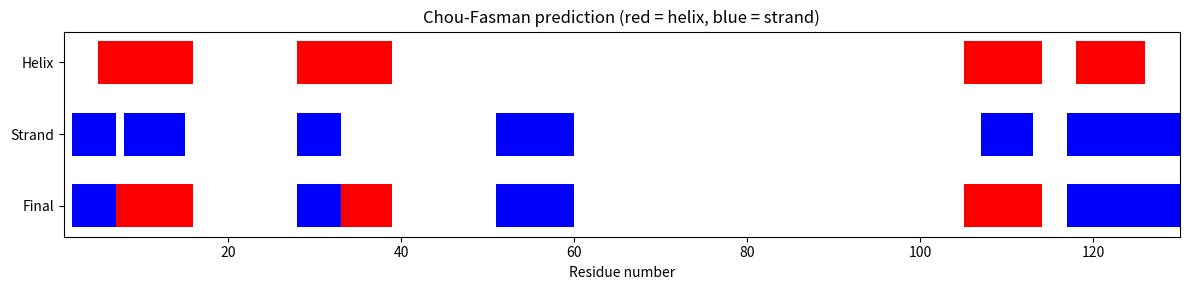

This chart was generated by the following Python code:
import matplotlib.pyplot as plt

seq3 = ("KVFGRCELAAAMKRHGLDNYRGYSLGNWVCAAKFESNFNTQATNRNTDGSTDYGILQINSRWWCNDGRTPGSRNLCN"
        "IPCSALLSSDITASVNCAKKIVSDGNGMNAWVAWRNRCKGTDVQAWIRGCRL")

P_alpha = {"E": 1.53, "A": 1.45, "L": 1.34, "H": 1.24, "M": 1.20, "Q": 1.17, "W": 1.14, "V": 1.14, "F": 1.12, "K": 1.07, "I": 1.00, "D": 0.98, "T": 0.82, "S": 0.79, "R": 0.79, "C": 0.77, "N": 0.73, "Y": 0.61, "P": 0.59, "G": 0.53}
P_beta = {"M": 1.67, "V": 1.65, "I": 1.60, "C": 1.30, "Y": 1.29, "F": 1.28, "Q": 1.23, "L": 1.22, "T": 1.20, "W": 1.19, "A": 0.97, "R": 0.90, "G": 0.81, "D": 0.80, "K": 0.74, "S": 0.72, "H": 0.71, "N": 0.65, "P": 0.62, "E": 0.26}

helix_score = {"E": 1, "A": 1, "L": 1, "H": 1, "M": 1, "Q": 1, "W": 1, "V": 1, "F": 1, "K": 0.5, "I": 0.5, "D": 0, "T": 0, "S": 0, "R": 0, "C": 0, "N": -1, "Y": -1, "P": -1, "G": -1}
strand_score = {"M": 1, "V": 1, "I": 1, "C": 1, "Y": 1, "F": 1, "Q": 1, "L": 1, "T": 1, "W": 1, "A": 0.5, "R": 0, "G": 0, "D": 0, "K": -1, "S": -1, "H": -1, "N": -1, "P": -1, "E": -1}


def find_segments(seq, P, score, window, cutoff, tail):

    segments = []
    i = 0
    while i <= len(seq) - window:
        s = 0

        for aa in seq[i:i + window]:
            s += score[aa]

        if s >= cutoff:
            end = i + window
            while end < len(seq):
                last = 0
                for aa in seq[end - tail + 1:end + 1]:
                    last += P[aa]
                if last < tail:
                    break
                end += 1
            segments.append([i, end - 1])
            i = end

        else:
            i += 1

    return segments


def total_P(seq, start, end, P):
    s = 0
    for aa in seq[start:end + 1]:
        s += P[aa]
    return s


def final_structure(seq, helices, strands):
    label = ["-"] * len(seq)
    for h in helices:
        for k in range(h[0], h[1] + 1):
            label[k] = "H"
    for st in strands:
        for k in range(st[0], st[1] + 1):
            label[k] = "E"

    print("\nOverlaps:")
    for h in helices:
        for st in strands:
            start = max(h[0], st[0])
            end = min(h[1], st[1])
            if start > end:
                continue
            pa = total_P(seq, start, end, P_alpha)
            pb = total_P(seq, start, end, P_beta)
            winner = "E"
            if pa > pb:
                winner = "H"
            for k in range(start, end + 1):
                label[k] = winner
            print(start + 1, "-", end + 1, seq[start:end + 1],
                  " Pa = %.6f  Pb = %.6f ------->" % (pa, pb), winner)
    return "".join(label)


def segments_of(label, ch):
    segments = []
    i = 0
    while i < len(label):
        if label[i] == ch:
            j = i
            while j + 1 < len(label) and label[j + 1] == ch:
                j += 1
            segments.append([i, j])
            i = j + 1
        else:
            i += 1
    return segments


def show(name, segments, seq):
    print("\n" + name + ":")
    for s in segments:
        print(s[0] + 1, "-", s[1] + 1, seq[s[0]:s[1] + 1])


def plot(helices, strands, label, n):
    tracks = [("Helix", helices, "red"), ("Strand", strands, "blue"),
              ("Final", segments_of(label, "H"), "red"), ("Final", segments_of(label, "E"), "blue")]
    y = {"Helix": 30, "Strand": 20, "Final": 10}
    fig, ax = plt.subplots(figsize=(12, 3))
    for name, segs, colour in tracks:
        bars = []
        for s in segs:
            bars.append((s[0] + 1, s[1] - s[0] + 1))
        ax.broken_barh(bars, (y[name], 6), facecolors=colour)
    ax.set_yticks([13, 23, 33])
    ax.set_yticklabels(["Final", "Strand", "Helix"])
    ax.set_xlim(1, n + 1)
    ax.set_xlabel("Residue number")
    ax.set_title("Chou-Fasman prediction (red = helix, blue = strand)")
    plt.tight_layout()
    plt.savefig("q3_plot.png", dpi=200)
    plt.show()


helices = find_segments(seq3, P_alpha, helix_score, 6, 4, 4)
strands = find_segments(seq3, P_beta, strand_score, 5, 3, 3)
show("Helix segments", helices, seq3)
show("Strand segments", strands, seq3)

label = final_structure(seq3, helices, strands)
show("Final helices", segments_of(label, "H"), seq3)
show("Final strands", segments_of(label, "E"), seq3)
print("\n" + seq3 + "\n" + label)

plot(helices, strands, label, len(seq3))
